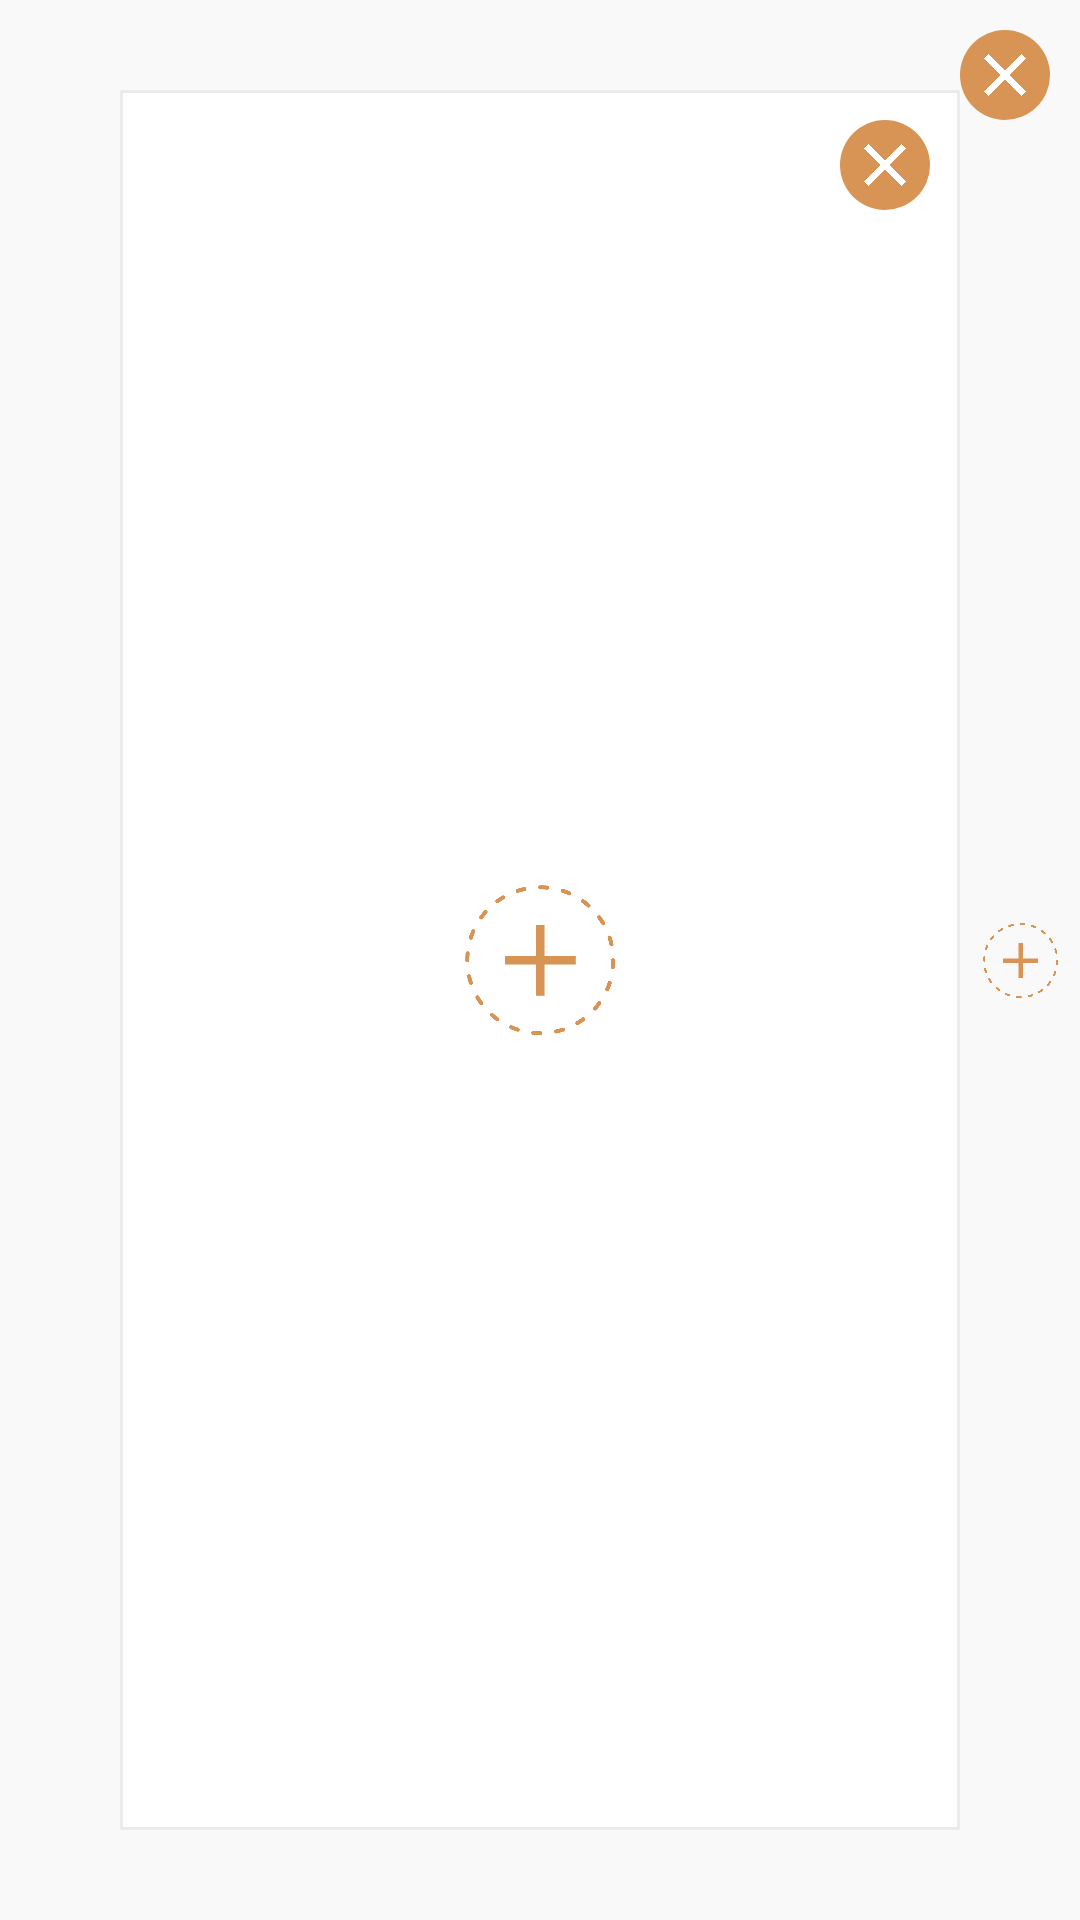

Android layout source for this screen:
<!-- AndroidManifest.xml: application theme AppTheme -->
<!-- res/layout/fragment_template1.xml -->
<?xml version="1.0" encoding="utf-8"?>
<android.support.constraint.ConstraintLayout
    xmlns:android="http://schemas.android.com/apk/res/android"
    android:id="@+id/constraint_layout_template1"
    xmlns:tools="http://schemas.android.com/tools"
    android:layout_width="1080px"
    android:layout_height="1920px"
    xmlns:app="http://schemas.android.com/apk/res-auto"
    tools:context=".free_templates.Template1Fragment">
    <ImageView
        android:id="@+id/image_view_template1_outer_media"
        android:layout_width="match_parent"
        android:layout_height="match_parent"
        android:background="@color/colorOffWhite" />
    <ImageView
        android:id="@+id/image_view_template1_inner_media"
        android:layout_width="match_parent"
        android:layout_height="match_parent"
        android:background="@drawable/dark_grey_border"
        app:layout_constraintRight_toRightOf="parent"
        app:layout_constraintLeft_toLeftOf="parent"
        app:layout_constraintBottom_toBottomOf="parent"
        app:layout_constraintTop_toTopOf="parent"
        android:layout_marginVertical="30dp"
        android:layout_marginHorizontal="40dp" />
    <ImageView
        android:id="@+id/image_view_template1_add_inner_media"
        android:layout_width="50dp"
        android:layout_height="50dp"
        app:layout_constraintLeft_toLeftOf="parent"
        app:layout_constraintRight_toRightOf="parent"
        app:layout_constraintBottom_toBottomOf="parent"
        app:layout_constraintTop_toTopOf="parent"
        android:src="@drawable/add_story_icon"/>
    <ImageView
        android:id="@+id/image_view_template1_add_outer_media"
        android:layout_width="25dp"
        android:layout_height="25dp"
        app:layout_constraintStart_toEndOf="@id/image_view_template1_inner_media"
        app:layout_constraintEnd_toEndOf="parent"
        app:layout_constraintBottom_toBottomOf="parent"
        app:layout_constraintTop_toTopOf="parent"
        android:src="@drawable/add_story_icon"/>
    <ImageView
        android:id="@+id/image_view_template1_remove_inner_media"
        android:layout_width="30dp"
        android:layout_height="30dp"
        android:src="@drawable/x_icon"
        android:background="@drawable/bronze_x_icon"
        android:layout_marginTop="10dp"
        android:layout_marginRight="10dp"
        android:padding="8dp"
        android:tint="@color/colorWhite"
        app:layout_constraintEnd_toEndOf="@id/image_view_template1_inner_media"
        app:layout_constraintTop_toTopOf="@id/image_view_template1_inner_media" />
    <ImageView
        android:id="@+id/image_view_template1_remove_outer_media"
        android:layout_width="30dp"
        android:layout_height="30dp"
        android:src="@drawable/x_icon"
        android:background="@drawable/bronze_x_icon"
        android:layout_marginTop="10dp"
        android:layout_marginRight="10dp"
        android:padding="8dp"
        android:tint="@color/colorWhite"
        app:layout_constraintEnd_toEndOf="@id/image_view_template1_outer_media"
        app:layout_constraintTop_toTopOf="@id/image_view_template1_outer_media" />
</android.support.constraint.ConstraintLayout>
<!-- resources referenced by this layout -->
<resources>
  <color name="colorOffWhite">#f9f9f9</color>
  <color name="colorWhite">#ffffff</color>
  <!-- drawable add_story_icon: png bitmap (drawable, 13927 bytes) -->
  <!-- drawable bronze_x_icon (drawable) -->
  <?xml version="1.0" encoding="utf-8"?>
  <shape
      xmlns:android="http://schemas.android.com/apk/res/android"
      android:shape="oval">
      <solid android:color="@color/colorBronze" />
      <padding
          android:left="1dp"
          android:right="1dp"
          android:top="1dp"
          android:bottom="1dp" />
      <size
          android:width="35dp"
          android:height="35dp"/>
  </shape>
  <!-- drawable dark_grey_border (drawable) -->
  <?xml version="1.0" encoding="utf-8"?>
  <shape xmlns:android="http://schemas.android.com/apk/res/android"
  android:shape="rectangle">
      <solid android:color="@color/colorWhite" />
      <stroke android:width="1dp" android:color="@color/colorGrey" />
      <padding
      android:left="1dp"
      android:right="1dp"
      android:top="1dp"
      android:bottom="1dp" />
  </shape>
  <!-- drawable x_icon: png bitmap (drawable, 5347 bytes) -->
  <style name="AppTheme" parent="Theme.AppCompat.Light.DarkActionBar">
          
          <item name="colorPrimary">@color/colorPrimary</item>
          <item name="colorPrimaryDark">@color/colorBlack</item>
          <item name="colorAccent">@color/colorAccent</item>
      </style>
  <color name="colorBronze">#d79455</color>
  <color name="colorGrey">#ebebeb</color>
  <color name="colorPrimary">#3F51B5</color>
  <color name="colorBlack">#000000</color>
  <color name="colorAccent">#FF4081</color>
</resources>
